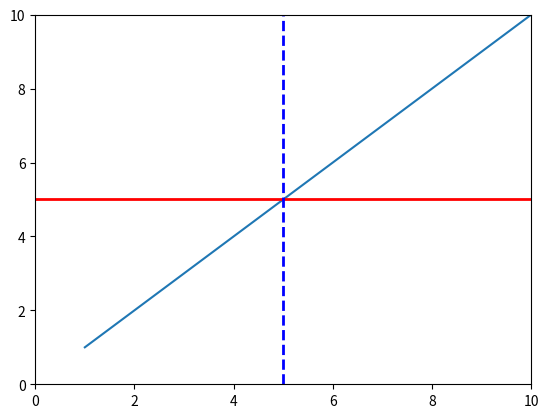

The script that saved this image:
import matplotlib.pyplot as plt
import numpy as np

class DraggableLine:
    def __init__(self, line):
        self.line = line
        self.press = None
        self.cid_press = line.figure.canvas.mpl_connect('button_press_event', self.on_press)
        self.cid_release = line.figure.canvas.mpl_connect('button_release_event', self.on_release)
        self.cid_motion = line.figure.canvas.mpl_connect('motion_notify_event', self.on_motion)

    def on_press(self, event):
        if event.inaxes != self.line.axes: return
        contains, _ = self.line.contains(event)
        if contains:
            self.press = (event.xdata, event.ydata)

    def on_motion(self, event):
        if self.press is None or event.inaxes != self.line.axes: return
        if self.line.get_linestyle() == '-':  # Horizontal line
            self.line.set_ydata([event.ydata, event.ydata])
        else:  # Vertical line
            self.line.set_xdata([event.xdata, event.xdata])
        self.line.figure.canvas.draw()

    def on_release(self, event):
        self.press = None

# Create a figure
fig, ax = plt.subplots()

x=[1,2,3,4,5,6,8,10,20]
y=[1,2,3,4,5,6,8,10,20]
ax.set_xlim(0, 10)
ax.set_ylim(0, 10)
ax.plot(x, y)

# Add a draggable vertical and horizontal line
h_line = ax.axhline(y=5, color='r', lw=2, linestyle='-')
v_line = ax.axvline(x=5, color='b', lw=2, linestyle='--')

# Make them draggable
DraggableLine(h_line)
DraggableLine(v_line)

plt.show()
